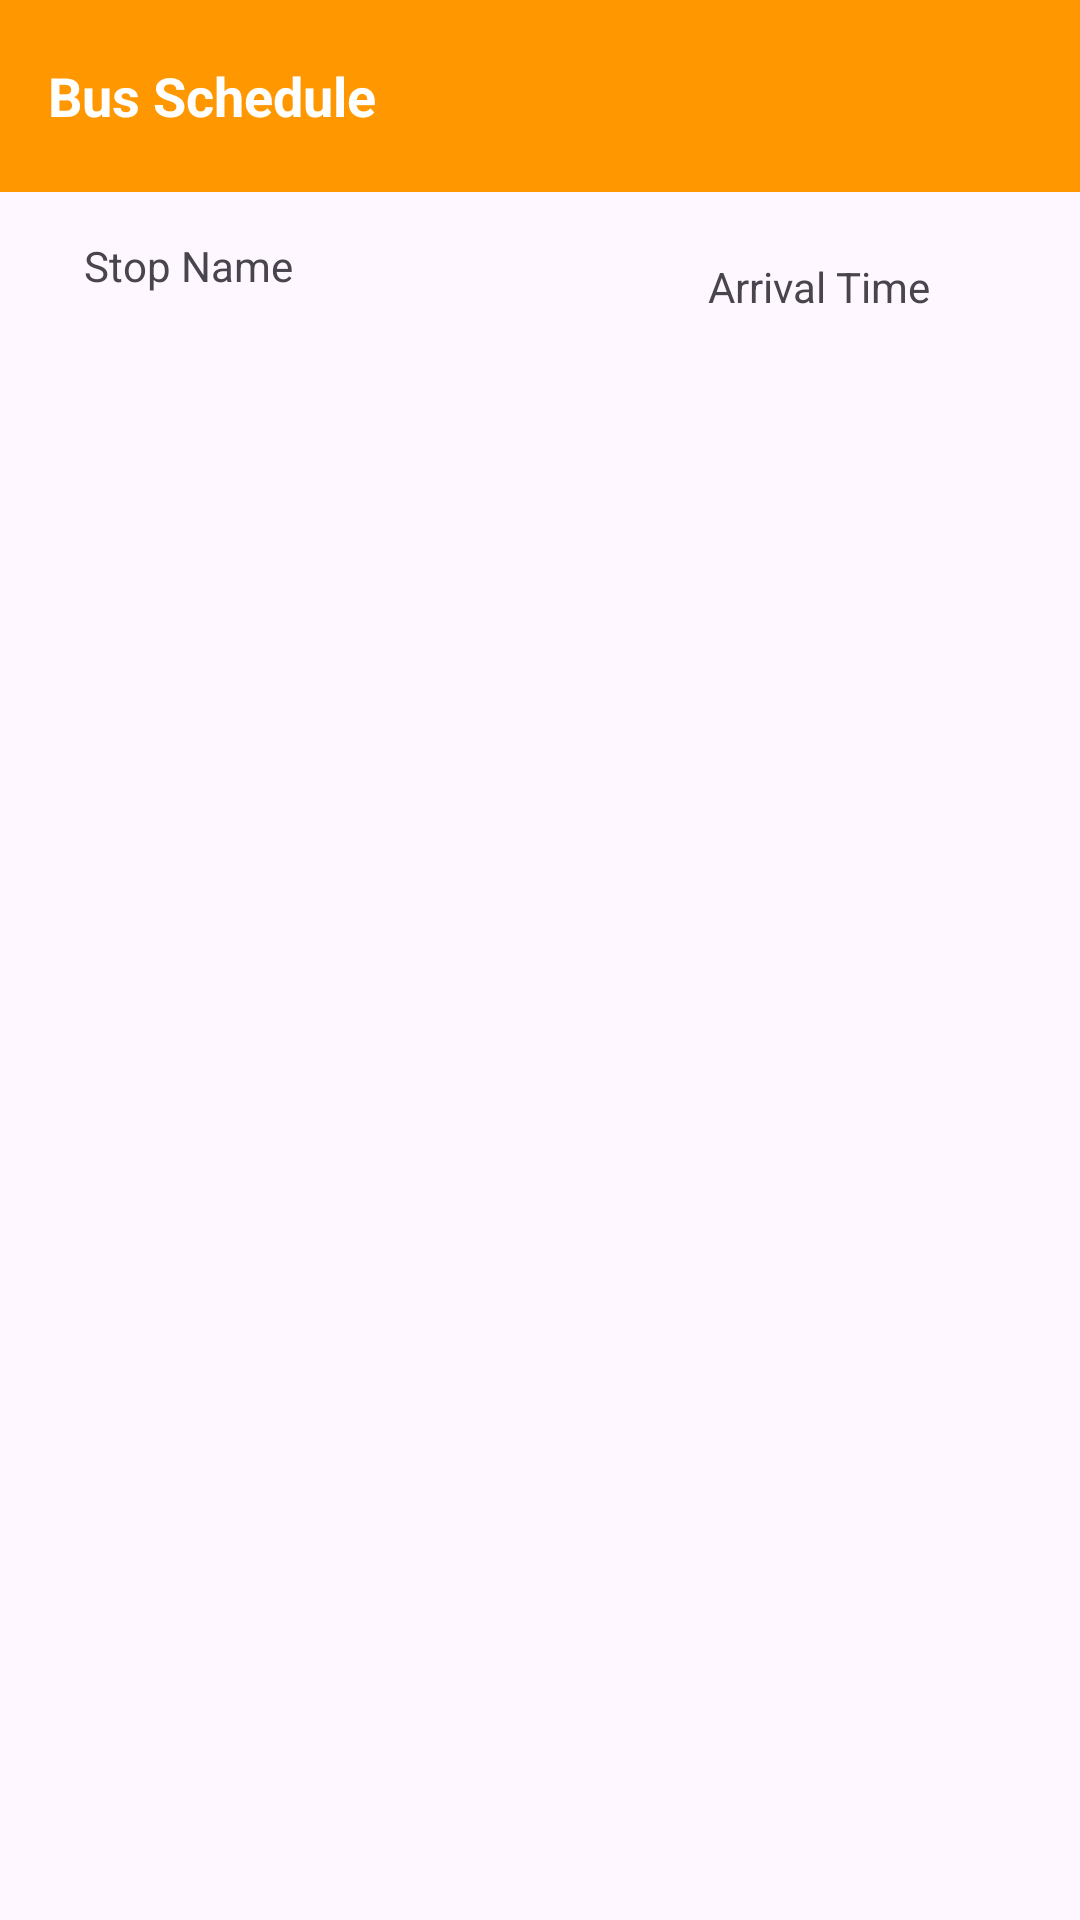

Here is an Android app screen rendered from its layout file. Give the layout XML and the strings, colors and styles it references.
<!-- AndroidManifest.xml: application theme Theme.TP3 -->
<!-- res/layout/fragment_bus_schedule.xml -->
<?xml version="1.0" encoding="utf-8"?>
<androidx.constraintlayout.widget.ConstraintLayout xmlns:android="http://schemas.android.com/apk/res/android"
    xmlns:app="http://schemas.android.com/apk/res-auto"
    xmlns:tools="http://schemas.android.com/tools"
    android:layout_width="match_parent"
    android:layout_height="match_parent"
    tools:context=".BusScheduleFragment">

    <androidx.recyclerview.widget.RecyclerView
        android:id="@+id/recyclerView"
        android:layout_width="413dp"
        android:layout_height="603dp"
        android:layout_marginEnd="1dp"
        android:layout_marginBottom="4dp"
        android:padding="10dp"
        app:layout_constraintBottom_toBottomOf="parent"
        app:layout_constraintEnd_toEndOf="parent" />

    <androidx.appcompat.widget.Toolbar
        android:id="@+id/toolbar"
        android:layout_width="match_parent"
        android:layout_height="wrap_content"
        android:background="@color/ToolBarColor"
        android:minHeight="?attr/actionBarSize"
        android:theme="?attr/actionBarTheme"
        app:layout_constraintEnd_toEndOf="parent"
        app:layout_constraintTop_toTopOf="parent">



        <TextView
            android:id="@+id/toolbarTitle"
            android:layout_width="wrap_content"
            android:layout_height="wrap_content"
            android:layout_marginStart="16dp"
            android:text="Bus Schedule"
            android:textColor="@color/white"
            android:textSize="18sp"
            android:textStyle="bold" />

    </androidx.appcompat.widget.Toolbar>

    <TextView
        android:id="@+id/textView"
        android:layout_width="118dp"
        android:layout_height="38dp"
        android:layout_marginStart="28dp"
        android:layout_marginTop="15dp"
        android:text="Stop Name"
        app:layout_constraintStart_toStartOf="parent"
        app:layout_constraintTop_toBottomOf="@+id/toolbar" />

    <TextView
        android:id="@+id/textView2"
        android:layout_width="109dp"
        android:layout_height="33dp"
        android:layout_marginTop="22dp"
        android:layout_marginEnd="15dp"
        android:text="Arrival Time"
        app:layout_constraintEnd_toEndOf="parent"
        app:layout_constraintTop_toBottomOf="@+id/toolbar" />


</androidx.constraintlayout.widget.ConstraintLayout>
<!-- resources referenced by this layout -->
<resources>
  <color name="ToolBarColor">#FF9800</color>
  <color name="white">#FFFFFFFF</color>
  <style name="Theme.TP3" parent="Base.Theme.TP3">
          
      </style>
  <style name="Base.Theme.TP3" parent="Theme.Material3.DayNight.NoActionBar">
          
          
      </style>
</resources>
